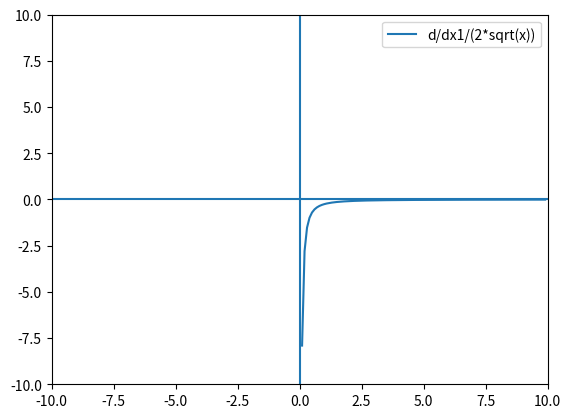

This chart was generated by the following Python code:
import math
import matplotlib.pyplot as plt
def replace_english(expression):
    replacement_tables = [["^","**"],["sin(","math.sin("],["cos(","math.cos("],["tan(","math.tan("],
                          ["cot(","math.cot("],["sec(","math.sec("],["csc(","math.csc("],["[[","math.floor("],["]]",")"],
                          ["arccos(","math.acos("],["sqrt(","math.sqrt("]]
    for replacements in replacement_tables:
        old = replacements[0]
        new = replacements[1]
        expression = expression.replace(old,new)
    return expression

def find_terms(expression):
    log_signs_locations = {}
    infix_operation_indices = ["+","-","*","**","/"]
    #prefix_operation_indices = ["math.sin(","math.cos(","(","math.tan(","math.cot(","math.sec(","math.csc(","log("]
    #postfix_operation_indices = [")"]
    i = 0
    indicator = 0
    while i < len(expression):
        for indices in infix_operation_indices:
            if expression[i] == indices:
                indicator += 1
                log_signs_locations[indices] = [log_signs_locations[indices]].append(i)
            
    return log_signs_locations
            #if char == infix_operation_indices[0]
    infix_operation_indices = ["+","-","*","/"] ##items which will separate terms
    prefix_operation_indices = ["math.sin(","math.cos(","(","math.tan(","math.cot(","math.sec(","math.csc(","log("]
    postfix_operation_indices = [")"]
    infix_location = []
    i = 0
    while i < len(expression):
        char = expression[i]
        if char == infix_operation_indices:
            infix_location.append(char)

def nDeriv(expression, x, h):
    """:finds the numerical derivative at a certain point, n, while h is the accuracy of the derivative calc, the lower the better
:uses f'(n)= (f(x+h) - f(x-h))/(2h)"""
    try:
        deriv_expression_a = expression.replace("x", "(x+h)")
        deriv_expression_b = expression.replace("x", "(x-h)")
        solution =((eval(deriv_expression_a))-(eval(deriv_expression_b)))/(2*h)
        if solution == 100000000:
            solution = None
    except:
        solution = None
    return solution

def table_deriv_points(expression, lower_bound, upper_bound, delta_x): ##finds all of the values of a function's derivatives
    #(on the increment delta_x) in domain: [lowerbound,upperbound]
    expression = replace_english(expression)
    table_of_values = []
    try: #may fail if either lower_bound, upper_bound, or delta_x are floats
        for numbers in range(lower_bound,upper_bound+1, delta_x):
            try:
                storage= round(nDeriv(expression, numbers, .0000001,4))
            except:
                storage = nDeriv(expression, numbers, .0001)
            table_of_values.append([numbers, storage])
    except:#will run an advanced list-making tool
        x_val_list = advanced_range_tool(lower_bound,upper_bound,delta_x)
        for number in x_val_list:
            try:
                storage = round(nDeriv(expression, number, .0000001,4))
            except:
                storage = nDeriv(expression, number, .0001)
            table_of_values.append([number, storage])
    xs = []
    ys = []
    for elements in table_of_values:
        xs.append(elements[0])
        ys.append(elements[1])
    return xs, ys
        

def val_function(expression, x):
    try:
        return (eval(expression))
    except:
        return None

def table_function_points(expression, lower_bound, upper_bound, delta_x): ##requires more work
    expression = replace_english(expression)
    print (expression)
    table_of_values = []
    xs  = []
    ys = []
    try: #may fail if either lower_bound, upper_bound, or delta_x are floats
        for numbers in range(lower_bound,upper_bound+1, delta_x):
            try:
                storage = round(val_function(expression, number),4)
            except:
                storage = val_function(expression, number)
            table_of_values.append([numbers, storage])
    except:#will run an advanced list-making tool
        x_val_list = advanced_range_tool(lower_bound,upper_bound,delta_x)
        for number in x_val_list:
            try:
                storage = round(val_function(expression,number),4)
            except:
                storage = val_function(expression, number)
            table_of_values.append([number, storage])
    for elements in table_of_values:
        xs.append(elements[0])
        ys.append(elements[1])
    return xs, ys

  
def graph(expression,graph_type,lower_bound, upper_bound, delta_x,y_lower_lim,y_upper_lim):
    x_values = []
    y_values = []
    if graph_type == "deriv":
        x_values, y_values = table_deriv_points(expression,lower_bound,upper_bound,delta_x)
    elif graph_type == "function":
        x_values, y_values = table_function_points(expression,lower_bound,upper_bound,delta_x)
    ax = plt.subplot2grid((1,1),(0,0))
    p1 = plt.plot(x_values, y_values)
    ax.set_ylim(y_lower_lim,y_upper_lim)
    ax.set_xlim(lower_bound,upper_bound)
    plt.vlines(0, -1000,1000)
    plt.hlines(0, -1000,1000)
    if graph_type == "deriv":
        function = "d/dx%s"%expression
    elif graph_type == "function":
        function = "f(x)=%s"%expression
    plt.legend(p1,[function])
    plt.show()
    return 0
    
        
def advanced_range_tool(lower_bound,upper_bound,delta_x): ##will assist in figuring a table of values for a function
    i = 0
    table_of_inputs=[]
    while i < math.floor((upper_bound - lower_bound)/delta_x):
        try:
            intermediate_x = round((lower_bound + i*delta_x), 4)
        except:
            intermediate_x = lower_bound + i*delta_x
        table_of_inputs.append(intermediate_x)
        i = i+1
    return table_of_inputs
    
graph("1/(2*sqrt(x))","deriv",-10,10,.1,-10,10)
